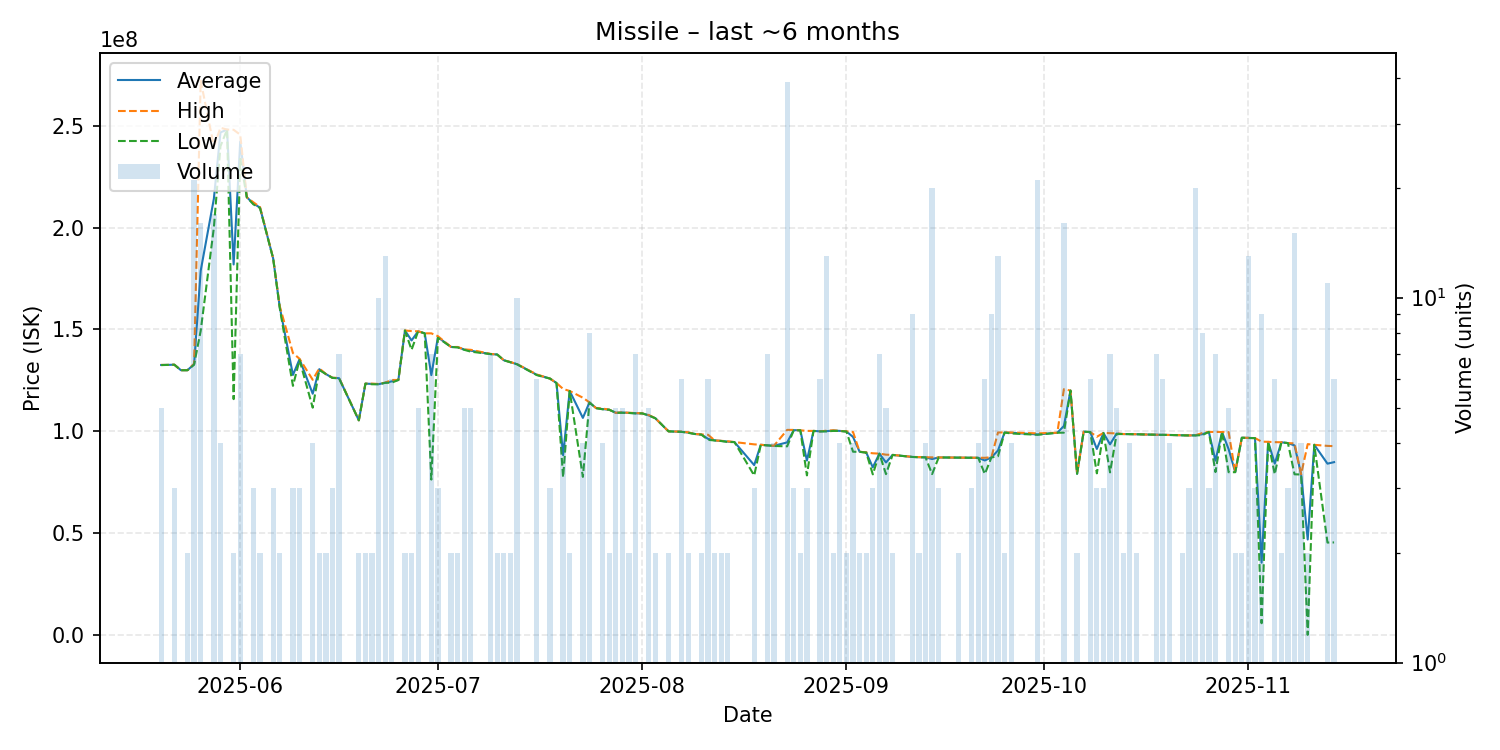

The table this chart was drawn from, first rows:
date, average, highest, lowest, order_count, volume
2025-05-20, 132560000, 132600000, 132500000, 4, 5
2025-05-21, 132600000, 132600000, 132600000, 1, 1
2025-05-22, 132700000, 132700000, 132700000, 3, 3
2025-05-23, 130000000, 130000000, 130000000, 1, 1
2025-05-24, 130000000, 130000000, 130000000, 2, 2
2025-05-25, 132938095, 133200000, 132700000, 14, 21
2025-05-26, 178762500, 272100000, 149300000, 13, 16
2025-05-28, 214164706, 239900000, 199950000, 13, 17
2025-05-29, 246700000, 249000000, 239900000, 4, 4
2025-05-30, 248100000, 248100000, 248100000, 1, 1
2025-05-31, 181900000, 248000000, 115800000, 2, 2
2025-06-01, 242214286, 245600000, 233750000, 5, 7
2025-06-02, 214900000, 214900000, 214900000, 1, 1
2025-06-03, 211733333, 212400000, 211400000, 2, 3
2025-06-04, 209850000, 210100000, 209600000, 2, 2
2025-06-06, 184833333, 184900000, 184800000, 2, 3
2025-06-07, 160950000, 161400000, 160500000, 2, 2
2025-06-09, 127666667, 138400000, 122300000, 2, 3
2025-06-10, 135400000, 135600000, 135000000, 3, 3
2025-06-12, 118450000, 125300000, 111600000, 3, 4
2025-06-13, 130500000, 130900000, 130100000, 2, 2
2025-06-14, 128100000, 128100000, 128100000, 1, 2
2025-06-15, 126266667, 126300000, 126200000, 3, 3
2025-06-16, 126071429, 126200000, 126000000, 5, 7
2025-06-19, 105400000, 105400000, 105400000, 1, 2
2025-06-20, 123400000, 123400000, 123400000, 2, 2
2025-06-21, 123250000, 123400000, 123100000, 2, 2
2025-06-22, 123140000, 123250000, 123100000, 10, 10
2025-06-23, 123823077, 123900000, 123800000, 5, 13
2025-06-24, 124550000, 125200000, 123900000, 4, 6
2025-06-25, 125200000, 125200000, 125200000, 1, 1
2025-06-26, 149500000, 149500000, 149500000, 2, 2
2025-06-27, 144600000, 149200000, 140000000, 2, 2
2025-06-28, 149100000, 149100000, 149100000, 1, 5
2025-06-29, 148100000, 148100000, 148100000, 1, 1
2025-06-30, 127590000, 148100000, 76315000, 5, 7
2025-07-01, 146166667, 146700000, 145900000, 2, 3
2025-07-03, 141400000, 141400000, 141400000, 2, 2
2025-07-04, 141300000, 141400000, 141200000, 2, 2
2025-07-05, 140120000, 140200000, 140000000, 5, 5
2025-07-06, 139560000, 140000000, 139100000, 4, 5
2025-07-09, 137914286, 138000000, 137900000, 3, 7
2025-07-10, 137700000, 137700000, 137700000, 2, 2
2025-07-11, 134900000, 134900000, 134900000, 1, 2
2025-07-12, 133950000, 134000000, 133900000, 2, 2
2025-07-13, 132970000, 133000000, 132900000, 2, 10
2025-07-16, 127750000, 127900000, 127600000, 4, 6
2025-07-18, 125900000, 125900000, 125900000, 1, 3
2025-07-19, 123700000, 123700000, 123700000, 1, 1
2025-07-20, 88280000, 120800000, 77440000, 2, 4
2025-07-21, 119800000, 119800000, 119800000, 1, 2
2025-07-23, 106585000, 116500000, 77640000, 4, 4
2025-07-24, 114187500, 114200000, 114100000, 4, 8
2025-07-25, 111400000, 111400000, 111400000, 1, 1
2025-07-26, 110900000, 111200000, 110800000, 4, 4
2025-07-27, 110600000, 110600000, 110600000, 1, 2
2025-07-28, 109100000, 109100000, 109100000, 5, 5
2025-07-29, 109200000, 109300000, 109100000, 3, 5
2025-07-30, 109050000, 109100000, 109000000, 2, 2
2025-07-31, 108828571, 109000000, 108800000, 3, 7
... 91 more rows
